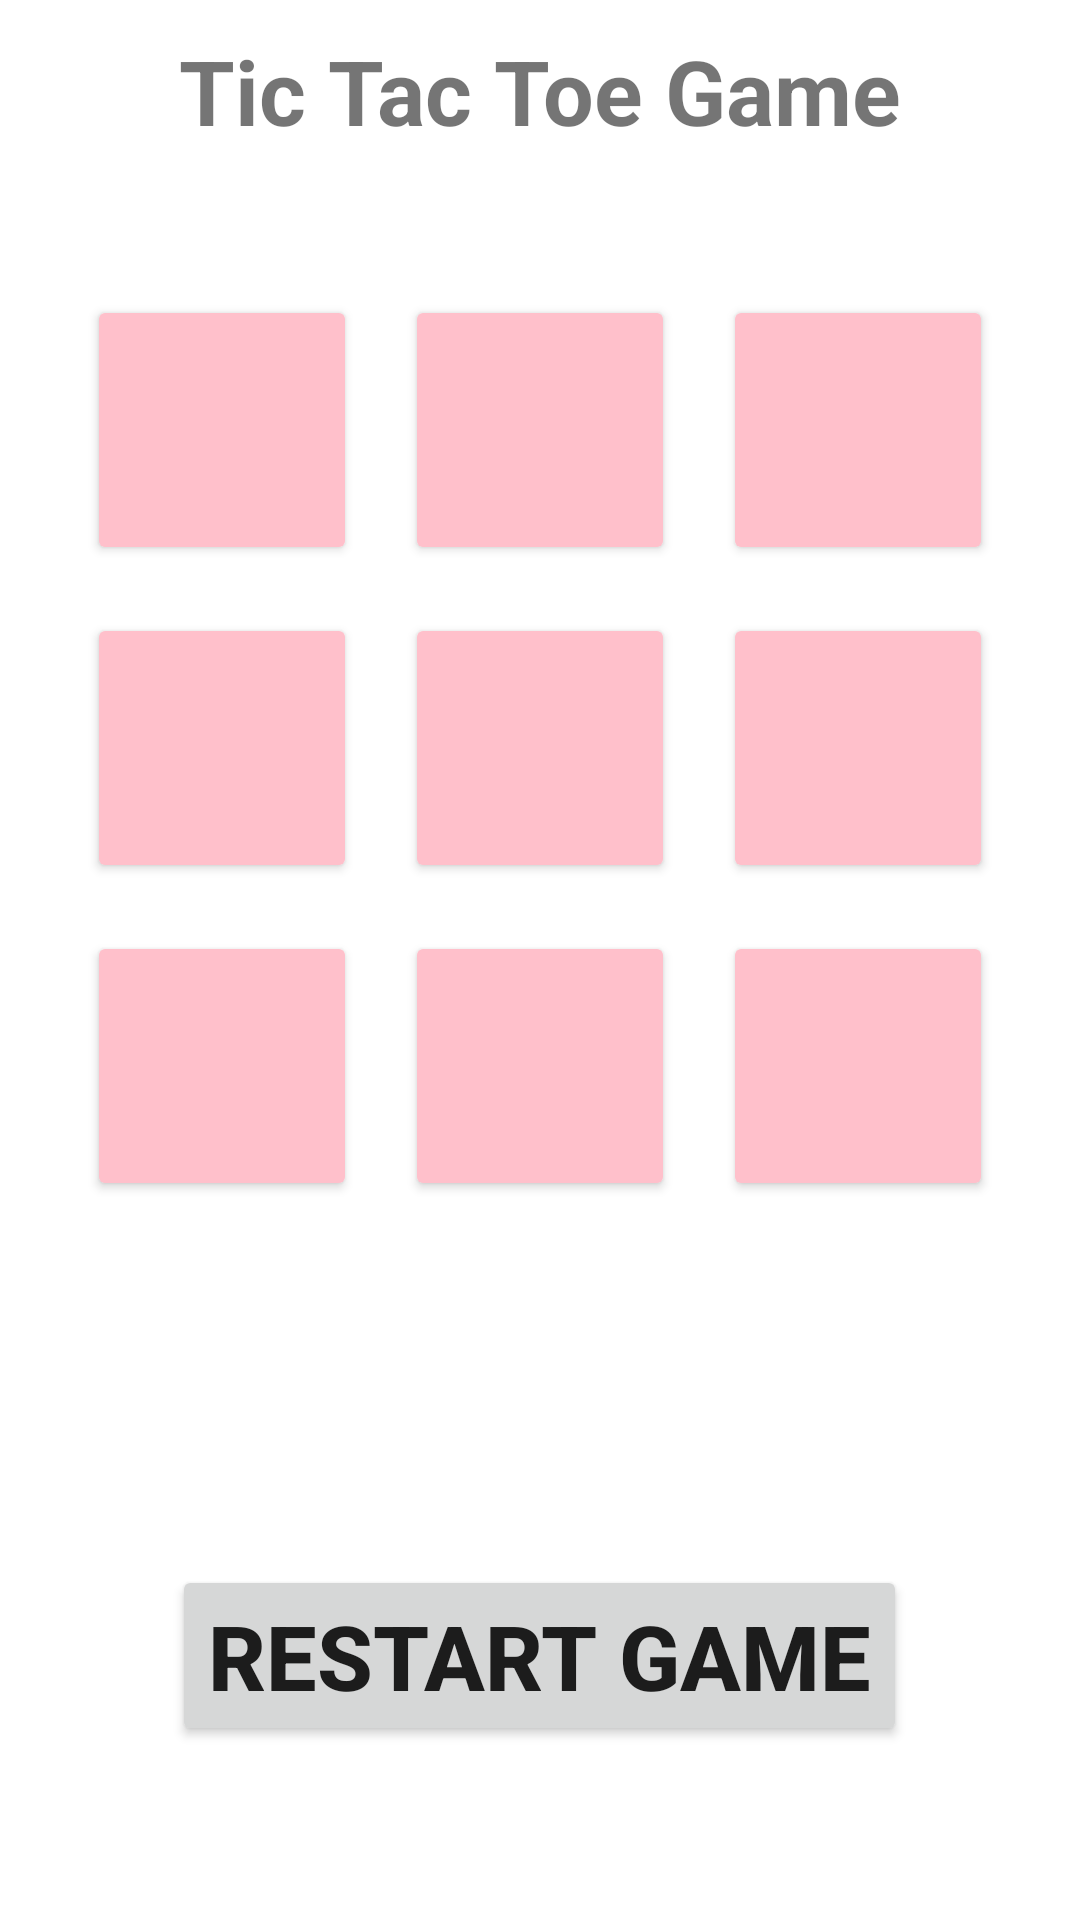

Produce the Android XML layout that renders to this screen, including the resource entries it uses.
<!-- AndroidManifest.xml: application theme Theme.TikTakToe_Dheeraj -->
<!-- res/layout/activity_main.xml -->
<?xml version="1.0" encoding="utf-8"?>
<LinearLayout xmlns:android="http://schemas.android.com/apk/res/android"
    xmlns:app="http://schemas.android.com/apk/res-auto"
    xmlns:tools="http://schemas.android.com/tools"
    android:layout_width="match_parent"
    android:layout_height="match_parent"
    android:orientation="vertical"
    tools:context=".MainActivity">
<TextView
android:layout_width="wrap_content"
android:layout_height="wrap_content"
android:layout_gravity="center"
android:layout_margin="10dp"
android:text="Tic Tac Toe Game"
android:textSize="30dp"
android:textStyle="bold" />
<LinearLayout
android:layout_width="match_parent"
android:layout_height="wrap_content"
android:layout_marginTop="30dp"
android:gravity="center"
android:orientation="horizontal">
<Button
    android:id="@+id/Button0"
    android:layout_width="90dp"
    android:layout_height="90dp"
    android:layout_margin="8dp"
    android:tag="0"
android:textColor="@color/black"
android:textSize="55dp"
app:backgroundTint="@color/button_color"
tools:text="0" />
<Button
    android:id="@+id/Button1"
    android:layout_width="90dp"
    android:layout_height="90dp"
    android:layout_margin="8dp"
    android:tag="1"
    android:textColor="@color/black"
    android:textSize="55dp"
    app:backgroundTint="@color/button_color"
    tools:text="1" />
<Button
    android:id="@+id/Button2"
    android:layout_width="90dp"
    android:layout_height="90dp"
    android:layout_margin="8dp"
    android:tag="2"
    android:textColor="@color/black"
    android:textSize="55dp"
    app:backgroundTint="@color/button_color"
    tools:text="2" />
</LinearLayout>
<LinearLayout
android:layout_width="match_parent"
android:layout_height="wrap_content"
android:gravity="center"
android:orientation="horizontal">
<Button
    android:id="@+id/Button3"
    android:layout_width="90dp"
    android:layout_height="90dp"
    android:layout_margin="8dp"
    android:tag="3"
    android:textColor="@color/black"
    android:textSize="55dp"
    app:backgroundTint="@color/button_color"
    tools:text="3" />
<Button
    android:id="@+id/Button4"
    android:layout_width="90dp"
    android:layout_height="90dp"
    android:layout_margin="8dp"
    android:tag="4"
    android:textColor="@color/black"
android:textSize="55dp"
app:backgroundTint="@color/button_color"
tools:text="4" />
<Button
    android:id="@+id/Button5"
    android:layout_width="90dp"
    android:layout_height="90dp"
    android:layout_margin="8dp"
    android:tag="5"
    android:textColor="@color/black"
    android:textSize="55dp"
    app:backgroundTint="@color/button_color"
    tools:text="5" />
</LinearLayout>
<LinearLayout
android:layout_width="match_parent"
android:layout_height="wrap_content"
android:gravity="center"
android:orientation="horizontal">
<Button
    android:id="@+id/Button6"
    android:layout_width="90dp"
android:layout_height="90dp"
android:layout_margin="8dp"
android:tag="6"
android:textColor="@color/black"
android:textSize="55dp"
app:backgroundTint="@color/button_color"
tools:text="6" />
<Button
    android:id="@+id/Button7"
    android:layout_width="90dp"
    android:layout_height="90dp"
    android:layout_margin="8dp"
    android:tag="7"
    android:textColor="@color/black"
    android:textSize="55dp"
    app:backgroundTint="@color/button_color"
    tools:text="7" />
<Button
    android:id="@+id/Button8"
    android:layout_width="90dp"
    android:layout_height="90dp"
    android:layout_margin="8dp"
    android:tag="8"
    android:textColor="@color/black"
    android:textSize="55dp"
app:backgroundTint="@color/button_color"
tools:text="8" />
</LinearLayout>
<TextView
android:id="@+id/UserTurnTxt"
android:layout_width="wrap_content"
android:layout_height="wrap_content"
tools:text="User Turn"
android:layout_gravity="center"
android:layout_margin="30dp"
android:textSize="40dp"
android:textStyle="bold"
android:textColor="@color/purple_500"
    />
<Button
android:id="@+id/RestartGameBtn"
android:layout_width="wrap_content"
android:layout_height="wrap_content"
android:text="Restart Game"
android:layout_gravity="center"
android:textStyle="bold"
android:textSize="30dp"/>
    </LinearLayout>
<!-- resources referenced by this layout -->
<resources>
  <color name="black">#FF000000</color>
  <color name="button_color">#FFC0CB</color>
  <color name="purple_500">#FF6200EE</color>
  <style name="Theme.TikTakToe_Dheeraj" parent="Theme.MaterialComponents.DayNight.DarkActionBar">
          
          <item name="colorPrimary">@color/purple_500</item>
          <item name="colorPrimaryVariant">@color/purple_700</item>
          <item name="colorOnPrimary">@color/white</item>
          
          <item name="colorSecondary">@color/teal_200</item>
          <item name="colorSecondaryVariant">@color/teal_700</item>
          <item name="colorOnSecondary">@color/black</item>
          
          <item name="android:statusBarColor" tools:targetApi="l">?attr/colorPrimaryVariant</item>
          
      </style>
  <color name="purple_700">#FF3700B3</color>
  <color name="white">#FFFFFFFF</color>
  <color name="teal_200">#FF03DAC5</color>
  <color name="teal_700">#FF018786</color>
</resources>
